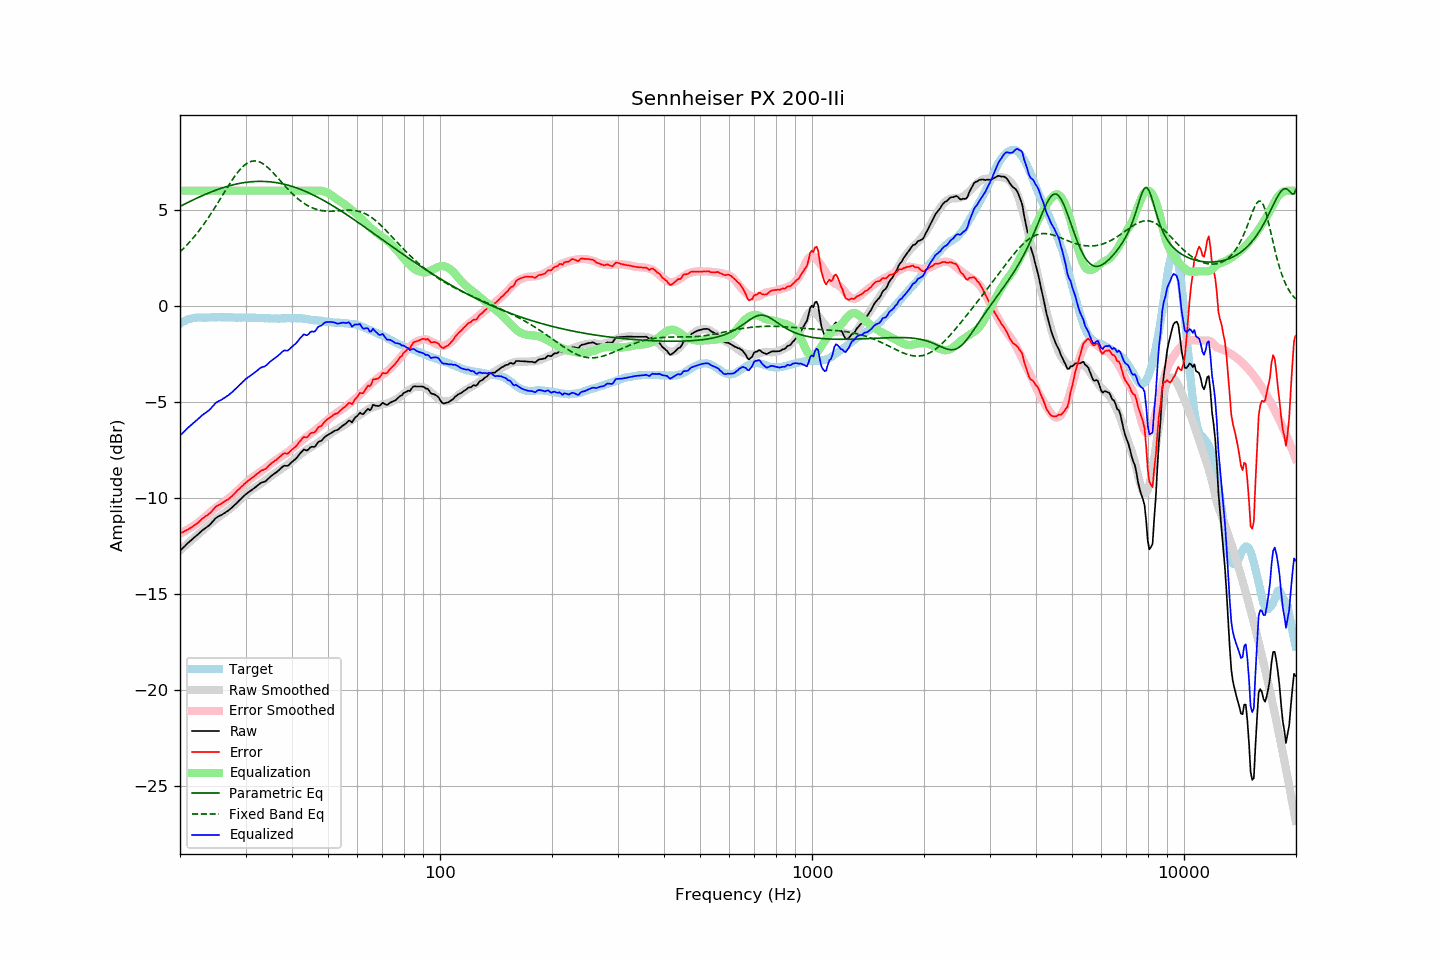

Values plotted in this chart, from the file beside it:
frequency, raw, error, smoothed, error_smoothed, equalization, parametric_eq, fixed_band_eq, equalized_raw, equalized_smoothed, target
20.00, -12.75, -11.83, -12.73, -11.85, 6.00, 5.18, 2.82, -6.75, -6.73, -0.92
20.20, -12.67, -11.80, -12.66, -11.81, 6.00, 5.22, 2.90, -6.67, -6.66, -0.87
20.40, -12.59, -11.77, -12.58, -11.76, 6.00, 5.27, 2.98, -6.59, -6.58, -0.82
20.61, -12.51, -11.72, -12.50, -11.72, 6.00, 5.31, 3.06, -6.51, -6.50, -0.79
20.81, -12.42, -11.68, -12.43, -11.68, 6.00, 5.35, 3.15, -6.42, -6.43, -0.74
21.02, -12.34, -11.64, -12.35, -11.63, 6.00, 5.39, 3.24, -6.34, -6.35, -0.70
21.23, -12.27, -11.59, -12.28, -11.58, 6.00, 5.43, 3.33, -6.27, -6.28, -0.68
21.44, -12.20, -11.54, -12.20, -11.53, 6.00, 5.47, 3.42, -6.20, -6.20, -0.66
21.66, -12.12, -11.48, -12.13, -11.47, 6.00, 5.51, 3.52, -6.12, -6.13, -0.64
21.87, -12.05, -11.42, -12.06, -11.42, 6.00, 5.55, 3.62, -6.05, -6.06, -0.63
22.09, -11.98, -11.37, -11.98, -11.36, 6.00, 5.59, 3.72, -5.98, -5.98, -0.61
22.31, -11.91, -11.31, -11.91, -11.30, 6.00, 5.63, 3.83, -5.91, -5.91, -0.60
22.54, -11.83, -11.23, -11.84, -11.23, 6.00, 5.67, 3.94, -5.83, -5.84, -0.60
22.76, -11.76, -11.16, -11.76, -11.16, 6.00, 5.71, 4.05, -5.76, -5.76, -0.60
22.99, -11.68, -11.07, -11.69, -11.09, 6.00, 5.75, 4.16, -5.68, -5.69, -0.61
23.22, -11.62, -11.01, -11.62, -11.02, 6.00, 5.78, 4.28, -5.62, -5.62, -0.61
23.45, -11.56, -10.95, -11.54, -10.95, 6.00, 5.82, 4.40, -5.56, -5.54, -0.61
23.69, -11.50, -10.90, -11.47, -10.87, 6.00, 5.85, 4.52, -5.50, -5.47, -0.60
23.92, -11.44, -10.83, -11.40, -10.80, 6.00, 5.89, 4.64, -5.44, -5.40, -0.60
24.16, -11.36, -10.76, -11.32, -10.73, 6.00, 5.92, 4.77, -5.36, -5.32, -0.59
24.40, -11.26, -10.67, -11.25, -10.66, 6.00, 5.95, 4.90, -5.26, -5.25, -0.58
24.65, -11.17, -10.57, -11.19, -10.59, 6.00, 5.99, 5.03, -5.17, -5.19, -0.59
24.89, -11.07, -10.47, -11.12, -10.53, 6.00, 6.02, 5.16, -5.07, -5.12, -0.59
25.14, -11.01, -10.41, -11.06, -10.46, 6.00, 6.05, 5.29, -5.01, -5.06, -0.59
25.39, -10.96, -10.37, -10.99, -10.40, 6.00, 6.08, 5.43, -4.96, -4.99, -0.59
25.65, -10.92, -10.33, -10.93, -10.34, 6.00, 6.11, 5.57, -4.92, -4.93, -0.59
25.91, -10.88, -10.28, -10.87, -10.28, 6.00, 6.14, 5.70, -4.88, -4.87, -0.60
26.16, -10.82, -10.22, -10.81, -10.22, 6.00, 6.16, 5.84, -4.82, -4.81, -0.60
26.43, -10.77, -10.17, -10.75, -10.16, 6.00, 6.19, 5.97, -4.77, -4.75, -0.60
26.69, -10.71, -10.11, -10.69, -10.10, 6.00, 6.21, 6.11, -4.71, -4.69, -0.60
26.96, -10.66, -10.07, -10.63, -10.03, 6.00, 6.24, 6.24, -4.66, -4.63, -0.59
27.23, -10.59, -10.00, -10.57, -9.97, 6.00, 6.26, 6.37, -4.59, -4.57, -0.59
27.50, -10.52, -9.93, -10.50, -9.90, 6.00, 6.28, 6.50, -4.52, -4.50, -0.59
27.77, -10.45, -9.85, -10.43, -9.83, 6.00, 6.31, 6.62, -4.45, -4.43, -0.60
28.05, -10.37, -9.77, -10.36, -9.76, 6.00, 6.33, 6.74, -4.37, -4.36, -0.60
28.33, -10.29, -9.67, -10.28, -9.68, 6.00, 6.34, 6.86, -4.29, -4.28, -0.61
28.62, -10.20, -9.59, -10.20, -9.60, 6.00, 6.36, 6.97, -4.20, -4.20, -0.61
28.90, -10.12, -9.51, -10.12, -9.52, 6.00, 6.38, 7.07, -4.12, -4.12, -0.60
29.19, -10.04, -9.42, -10.05, -9.44, 6.00, 6.39, 7.16, -4.04, -4.05, -0.62
29.48, -9.96, -9.36, -9.97, -9.37, 6.00, 6.41, 7.25, -3.96, -3.97, -0.60
29.78, -9.88, -9.27, -9.90, -9.29, 6.00, 6.42, 7.32, -3.88, -3.90, -0.61
30.08, -9.80, -9.20, -9.82, -9.21, 6.00, 6.43, 7.39, -3.80, -3.82, -0.60
30.38, -9.74, -9.13, -9.74, -9.14, 6.00, 6.45, 7.44, -3.74, -3.74, -0.61
30.68, -9.68, -9.07, -9.68, -9.06, 6.00, 6.45, 7.48, -3.68, -3.68, -0.61
30.99, -9.62, -9.01, -9.61, -9.00, 6.00, 6.46, 7.52, -3.62, -3.61, -0.61
31.30, -9.56, -8.95, -9.55, -8.94, 6.00, 6.47, 7.54, -3.56, -3.55, -0.61
31.61, -9.50, -8.88, -9.49, -8.88, 6.00, 6.48, 7.55, -3.50, -3.49, -0.61
31.93, -9.43, -8.81, -9.43, -8.82, 6.00, 6.48, 7.55, -3.43, -3.43, -0.62
32.24, -9.37, -8.74, -9.38, -8.76, 6.00, 6.48, 7.53, -3.37, -3.38, -0.63
32.57, -9.30, -8.68, -9.32, -8.70, 6.00, 6.49, 7.51, -3.30, -3.32, -0.62
32.89, -9.23, -8.61, -9.26, -8.64, 6.00, 6.49, 7.48, -3.23, -3.26, -0.62
33.22, -9.19, -8.56, -9.21, -8.58, 6.00, 6.49, 7.43, -3.19, -3.21, -0.63
33.55, -9.17, -8.53, -9.15, -8.52, 6.00, 6.48, 7.38, -3.17, -3.15, -0.63
33.89, -9.14, -8.49, -9.09, -8.45, 6.00, 6.48, 7.32, -3.14, -3.09, -0.64
34.23, -9.07, -8.43, -9.03, -8.39, 6.00, 6.47, 7.25, -3.07, -3.03, -0.64
34.57, -8.99, -8.34, -8.97, -8.32, 6.00, 6.47, 7.18, -2.99, -2.97, -0.65
34.92, -8.91, -8.26, -8.90, -8.25, 6.00, 6.46, 7.10, -2.91, -2.90, -0.65
35.27, -8.84, -8.19, -8.84, -8.19, 6.00, 6.45, 7.02, -2.84, -2.84, -0.65
35.62, -8.78, -8.12, -8.78, -8.12, 6.00, 6.44, 6.93, -2.78, -2.78, -0.65
35.97, -8.72, -8.06, -8.72, -8.06, 6.00, 6.43, 6.84, -2.72, -2.72, -0.66
... 635 more rows
